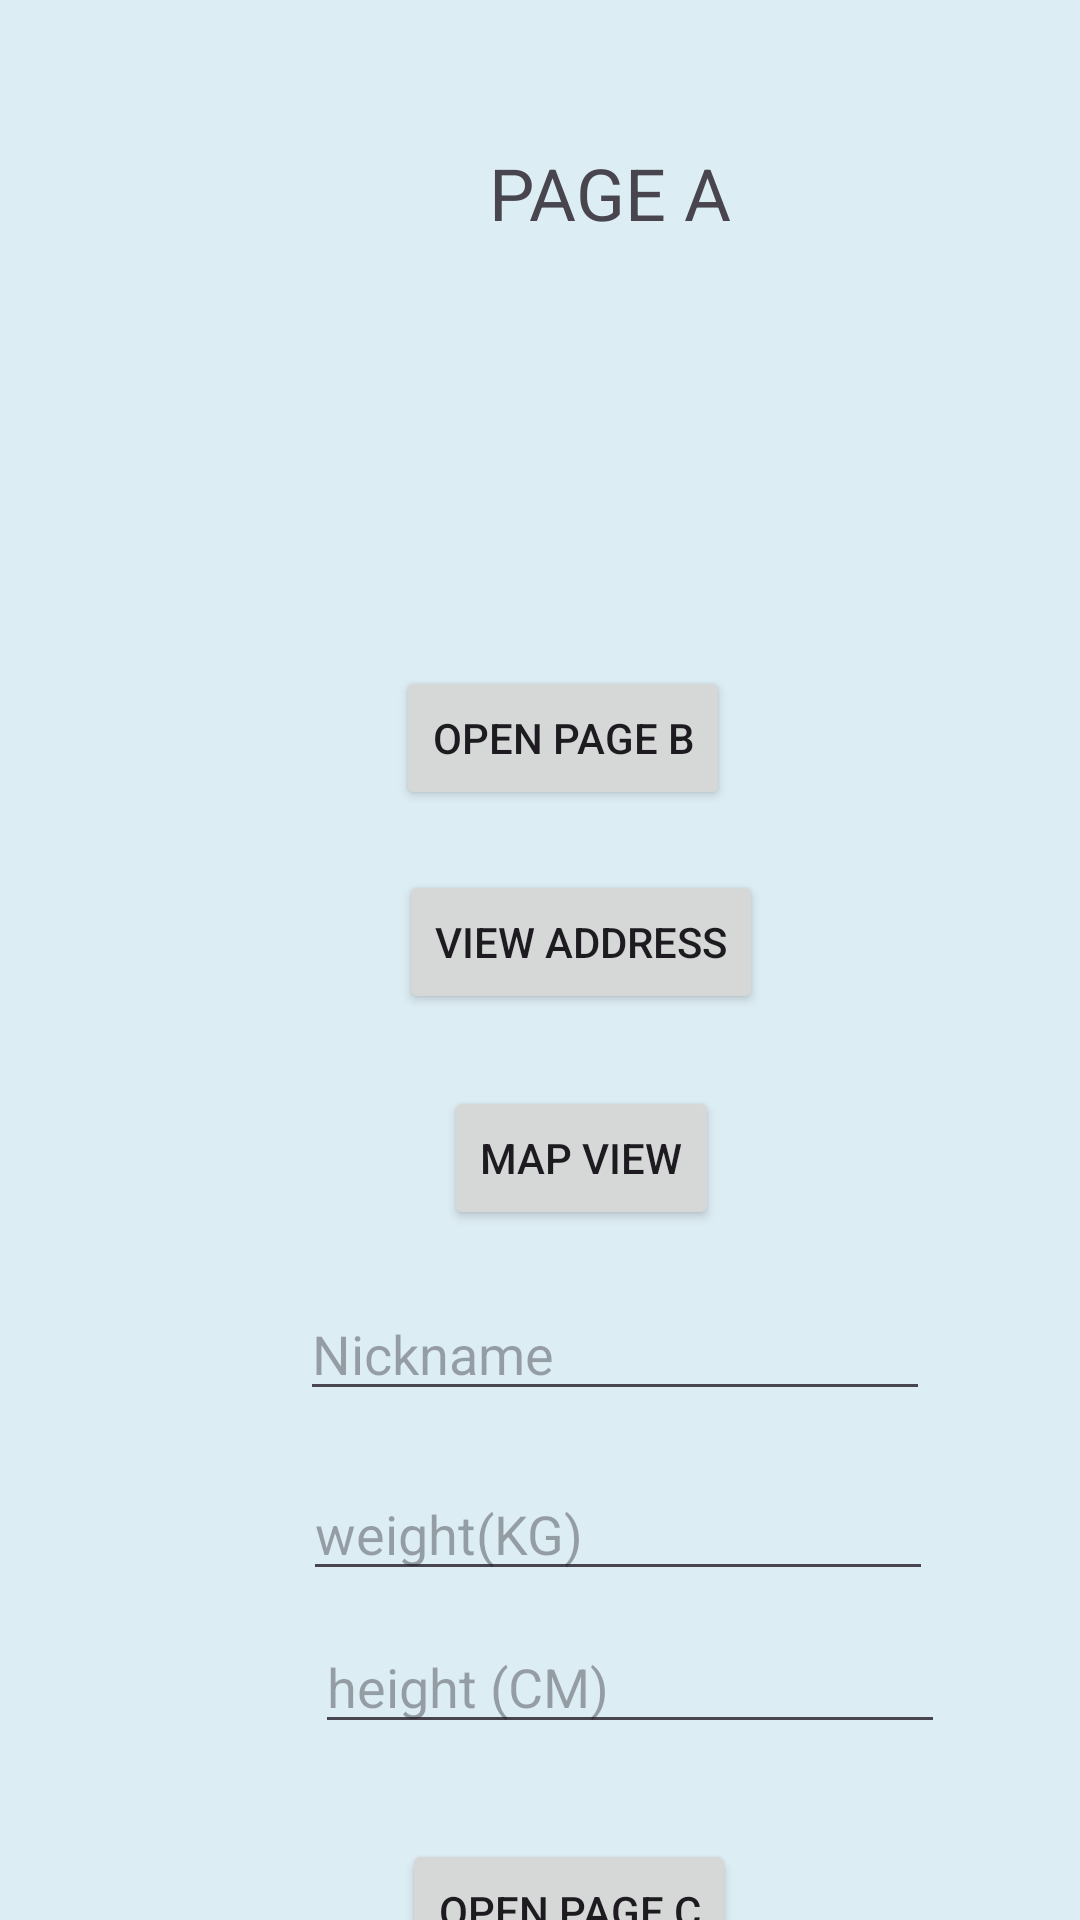

The Android layout XML behind this screen, and the referenced resources:
<!-- AndroidManifest.xml: application theme Theme.Tni_AndroidStudio_workshop -->
<!-- res/layout/activity_week5.xml -->
<?xml version="1.0" encoding="utf-8"?>
<AbsoluteLayout xmlns:android="http://schemas.android.com/apk/res/android"
    xmlns:app="http://schemas.android.com/apk/res-auto"
    xmlns:tools="http://schemas.android.com/tools"
    android:id="@+id/userheight"
    android:layout_width="match_parent"
    android:layout_height="match_parent"
    android:background="#DDEDF4"
    tools:context=".week5_A">

    <TextView
        android:id="@+id/textView3"
        android:layout_width="118dp"
        android:layout_height="wrap_content"
        android:layout_x="144dp"
        android:layout_y="48dp"
        android:text="PAGE A"
        android:textAlignment="center"
        android:textSize="24sp" />

    <Button
        android:id="@+id/Open5B"
        android:layout_width="wrap_content"
        android:layout_height="wrap_content"
        android:layout_x="132dp"
        android:layout_y="222dp"
        android:text="OPEN Page B" />

    <Button
        android:id="@+id/mapview"
        android:layout_width="wrap_content"
        android:layout_height="wrap_content"
        android:layout_x="148dp"
        android:layout_y="362dp"
        android:text="Map View" />

    <Button
        android:id="@+id/viewAdd"
        android:layout_width="wrap_content"
        android:layout_height="wrap_content"
        android:layout_x="133dp"
        android:layout_y="290dp"
        android:text="View Address" />

    <EditText
        android:id="@+id/nickname"
        android:layout_width="wrap_content"
        android:layout_height="wrap_content"
        android:layout_x="100dp"
        android:layout_y="429dp"
        android:ems="10"
        android:hint="Nickname"
        android:inputType="text" />

    <EditText
        android:id="@+id/weight"
        android:layout_width="wrap_content"
        android:layout_height="wrap_content"
        android:layout_x="101dp"
        android:layout_y="489dp"
        android:ems="10"
        android:hint="weight(KG)"
        android:inputType="number" />

    <Button
        android:id="@+id/OpenC"
        android:layout_width="wrap_content"
        android:layout_height="wrap_content"
        android:layout_x="134dp"
        android:layout_y="613dp"
        android:text="Open Page C" />

    <EditText
        android:id="@+id/poipheight"
        android:layout_width="wrap_content"
        android:layout_height="wrap_content"
        android:layout_x="105dp"
        android:layout_y="540dp"
        android:ems="10"
        android:hint="height (CM)"
        android:inputType="number" />

</AbsoluteLayout>
<!-- resources referenced by this layout -->
<resources>
  <style name="Theme.Tni_AndroidStudio_workshop" parent="Base.Theme.Tni_AndroidStudio_workshop" />
  <style name="Base.Theme.Tni_AndroidStudio_workshop" parent="Theme.Material3.DayNight.NoActionBar">
          
          
      </style>
</resources>
